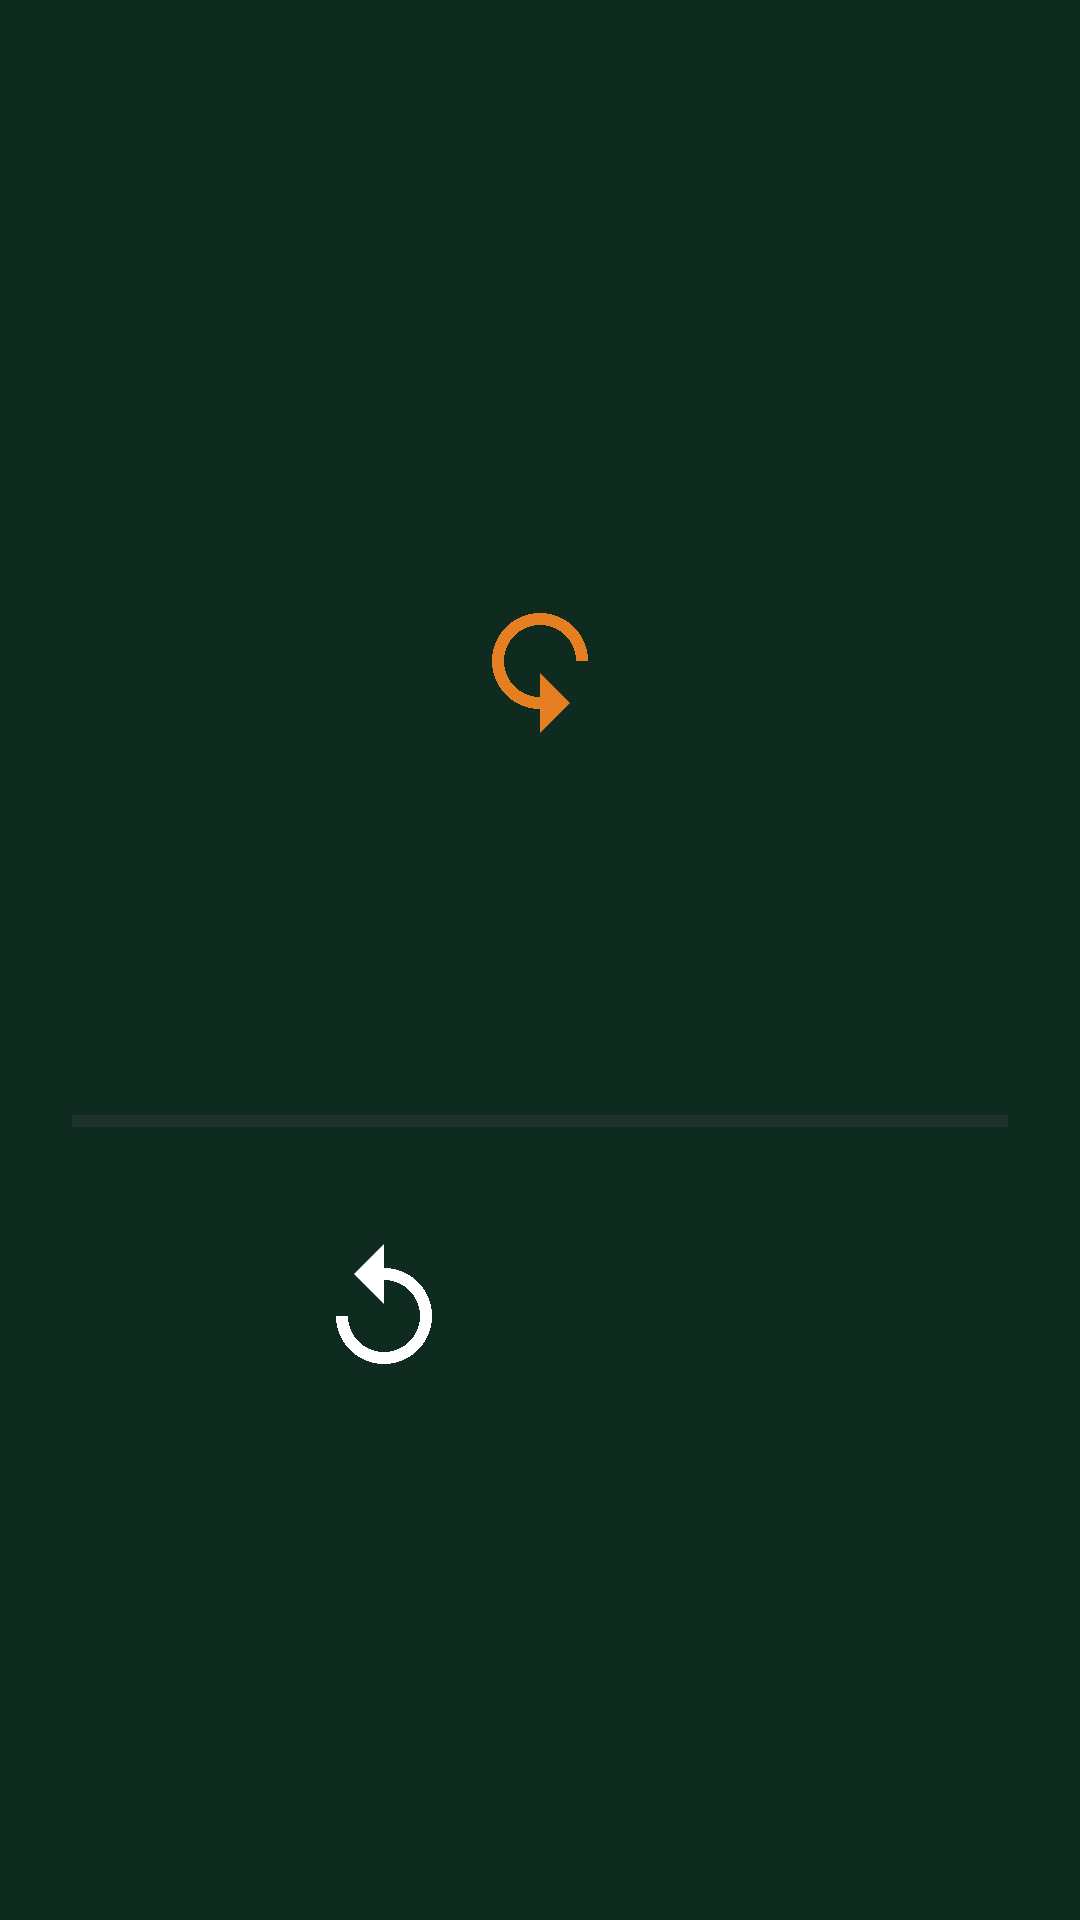

Write the Android layout XML for this screen, with the resource values it uses.
<!-- AndroidManifest.xml: activity theme Theme.Bamm.Alert -->
<!-- res/layout/activity_lesson.xml -->
<?xml version="1.0" encoding="utf-8"?>
<LinearLayout xmlns:android="http://schemas.android.com/apk/res/android"
    xmlns:app="http://schemas.android.com/apk/res-auto"
    android:layout_width="match_parent"
    android:layout_height="match_parent"
    android:background="@color/bamm_green_dark"
    android:gravity="center"
    android:orientation="vertical"
    android:padding="24dp">

    <LinearLayout
        android:layout_width="wrap_content"
        android:layout_height="wrap_content"
        android:gravity="center"
        android:orientation="horizontal">

        <ImageView
            android:id="@+id/lessonIconLeft"
            android:layout_width="110dp"
            android:layout_height="110dp"
            android:importantForAccessibility="no"
            app:tint="@color/white" />

        <ImageView
            android:layout_width="48dp"
            android:layout_height="48dp"
            android:layout_marginHorizontal="12dp"
            android:importantForAccessibility="no"
            android:rotation="180"
            android:src="@drawable/ic_replay"
            app:tint="@color/bamm_orange" />

        <ImageView
            android:id="@+id/lessonIconRight"
            android:layout_width="110dp"
            android:layout_height="110dp"
            android:importantForAccessibility="no"
            app:tint="@color/bamm_red" />
    </LinearLayout>

    <TextView
        android:id="@+id/lessonText"
        android:layout_width="match_parent"
        android:layout_height="wrap_content"
        android:layout_marginTop="32dp"
        android:gravity="center"
        android:textColor="@color/white"
        android:textSize="22sp" />

    <ProgressBar
        android:id="@+id/lessonProgress"
        style="?android:attr/progressBarStyleHorizontal"
        android:layout_width="match_parent"
        android:layout_height="6dp"
        android:layout_marginTop="32dp"
        android:max="1000"
        android:progressTint="@color/bamm_green" />

    <LinearLayout
        android:layout_width="wrap_content"
        android:layout_height="wrap_content"
        android:layout_marginTop="24dp"
        android:orientation="horizontal">

        <ImageButton
            android:id="@+id/lessonReplay"
            android:layout_width="72dp"
            android:layout_height="72dp"
            android:layout_marginEnd="32dp"
            android:background="?attr/selectableItemBackgroundBorderless"
            android:contentDescription="@string/replay"
            android:scaleType="fitCenter"
            android:padding="12dp"
            android:src="@drawable/ic_replay"
            app:tint="@color/white" />

        <ImageButton
            android:id="@+id/lessonClose"
            android:layout_width="72dp"
            android:layout_height="72dp"
            android:background="?attr/selectableItemBackgroundBorderless"
            android:contentDescription="@string/close"
            android:scaleType="fitCenter"
            android:padding="12dp"
            android:src="@drawable/ic_check"
            app:tint="@color/bamm_green" />
    </LinearLayout>
</LinearLayout>
<!-- resources referenced by this layout -->
<resources>
  <color name="bamm_green">#1F7A4D</color>
  <color name="bamm_green_dark">#0F2A1E</color>
  <color name="bamm_orange">#E67E22</color>
  <color name="bamm_red">#C62828</color>
  <color name="white">#FFFFFF</color>
  <!-- drawable ic_replay (drawable) -->
  <vector xmlns:android="http://schemas.android.com/apk/res/android"
      android:width="24dp" android:height="24dp"
      android:viewportWidth="24" android:viewportHeight="24"
      android:tint="?attr/colorControlNormal">
      <path android:fillColor="@android:color/white" android:pathData="M12,5V1L7,6l5,5V7c3.31,0 6,2.69 6,6s-2.69,6 -6,6 -6,-2.69 -6,-6H4c0,4.42 3.58,8 8,8s8,-3.58 8,-8 -3.58,-8 -8,-8z" />
  </vector>
  <string name="close">Fermer</string>
  <string name="replay">Réécouter</string>
  <style name="Theme.Bamm.Alert">
          <item name="android:statusBarColor">@android:color/transparent</item>
          <item name="android:navigationBarColor">@android:color/black</item>
          <item name="android:windowFullscreen">true</item>
      </style>
</resources>
